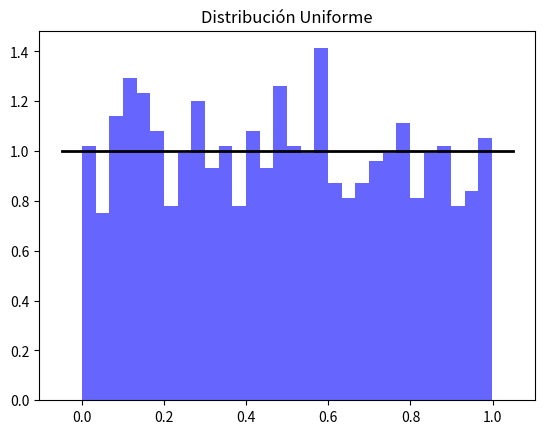

This chart was generated by the following Python code:
import numpy as np
import matplotlib.pyplot as plt

# Parámetros de la distribución uniforme
a, b = 0, 1  # Intervalo [a, b]
num_muestras = 1000  # Número de muestras

# Generar datos de la distribución uniforme
datos = np.random.uniform(a, b, num_muestras)

# Crear histograma
plt.hist(datos, bins=30, density=True, alpha=0.6, color='b')

# Crear curva de la distribución uniforme
xmin, xmax = plt.xlim()
x = np.linspace(xmin, xmax, 100)
p = np.ones_like(x) / (b - a)

plt.plot(x, p, 'k', linewidth=2)
titulo = "Distribución Uniforme"
plt.title(titulo)
plt.show()